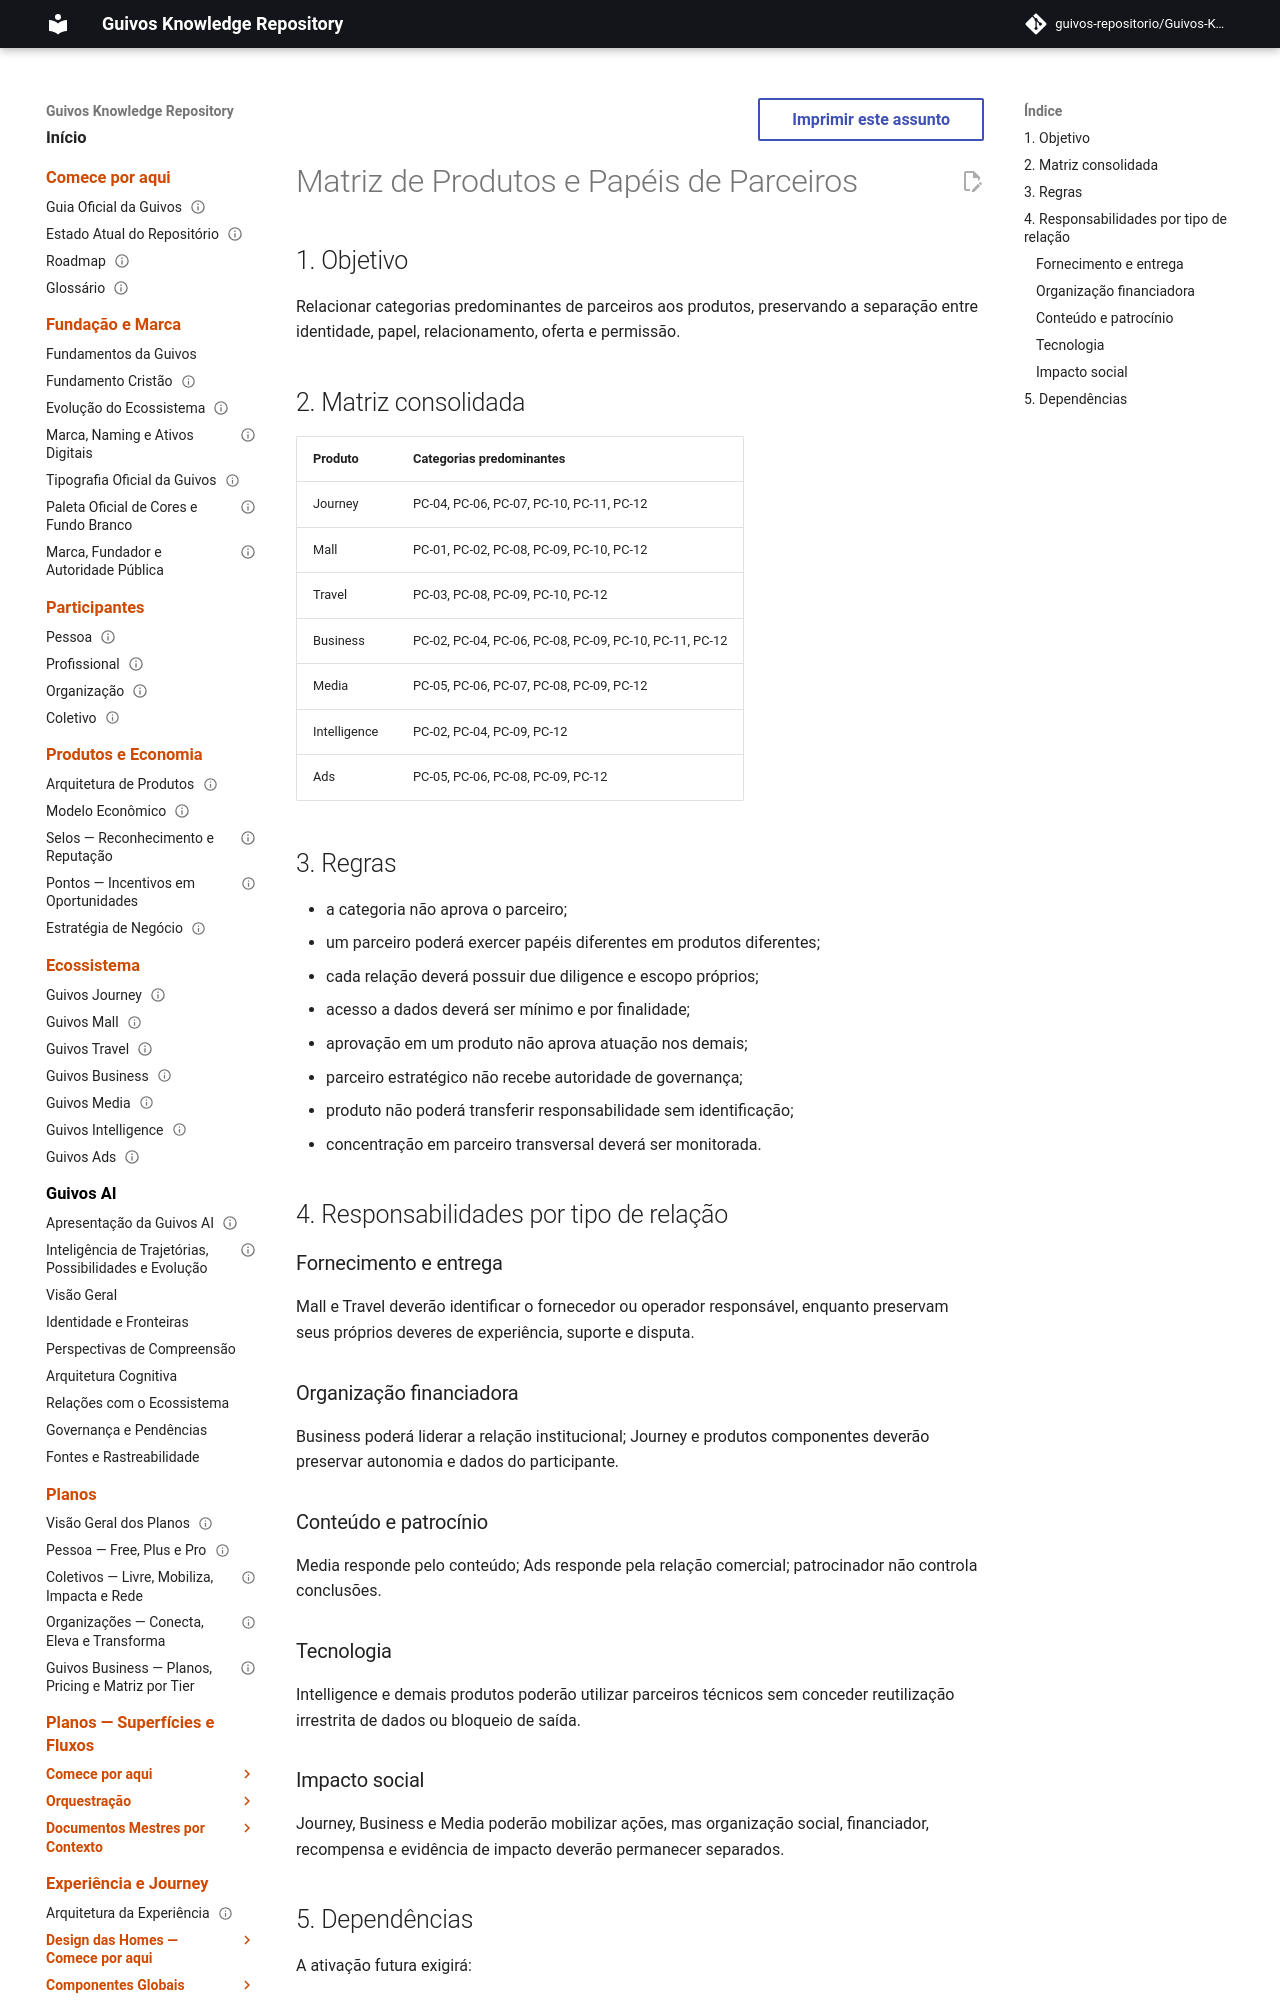

repository: guivos-repositorio/Guivos-Knowledge-Repository · page: economic-model/gem-007-product-partner-role-matrix/index.html · generator: mkdocs

---
id: GEM-007-PRODUCT-PARTNER-ROLE-MATRIX-001
title: Matriz de Produtos e Papéis de Parceiros
status: draft
version: 0.1.0
owner: Guivos Economic Model
last_updated: 2026-07-21
parent: GEM-007
related:
  - GEM-006-PARTNER-ROLE-TAXONOMY-001
---

# Matriz de Produtos e Papéis de Parceiros

## 1. Objetivo

Relacionar categorias predominantes de parceiros aos produtos, preservando a separação entre identidade, papel, relacionamento, oferta e permissão.

## 2. Matriz consolidada

| Produto | Categorias predominantes |
|---|---|
| Journey | PC-04, PC-06, PC-07, PC-10, PC-11, PC-12 |
| Mall | PC-01, PC-02, PC-08, PC-09, PC-10, PC-12 |
| Travel | PC-03, PC-08, PC-09, PC-10, PC-12 |
| Business | PC-02, PC-04, PC-06, PC-08, PC-09, PC-10, PC-11, PC-12 |
| Media | PC-05, PC-06, PC-07, PC-08, PC-09, PC-12 |
| Intelligence | PC-02, PC-04, PC-09, PC-12 |
| Ads | PC-05, PC-06, PC-08, PC-09, PC-12 |
